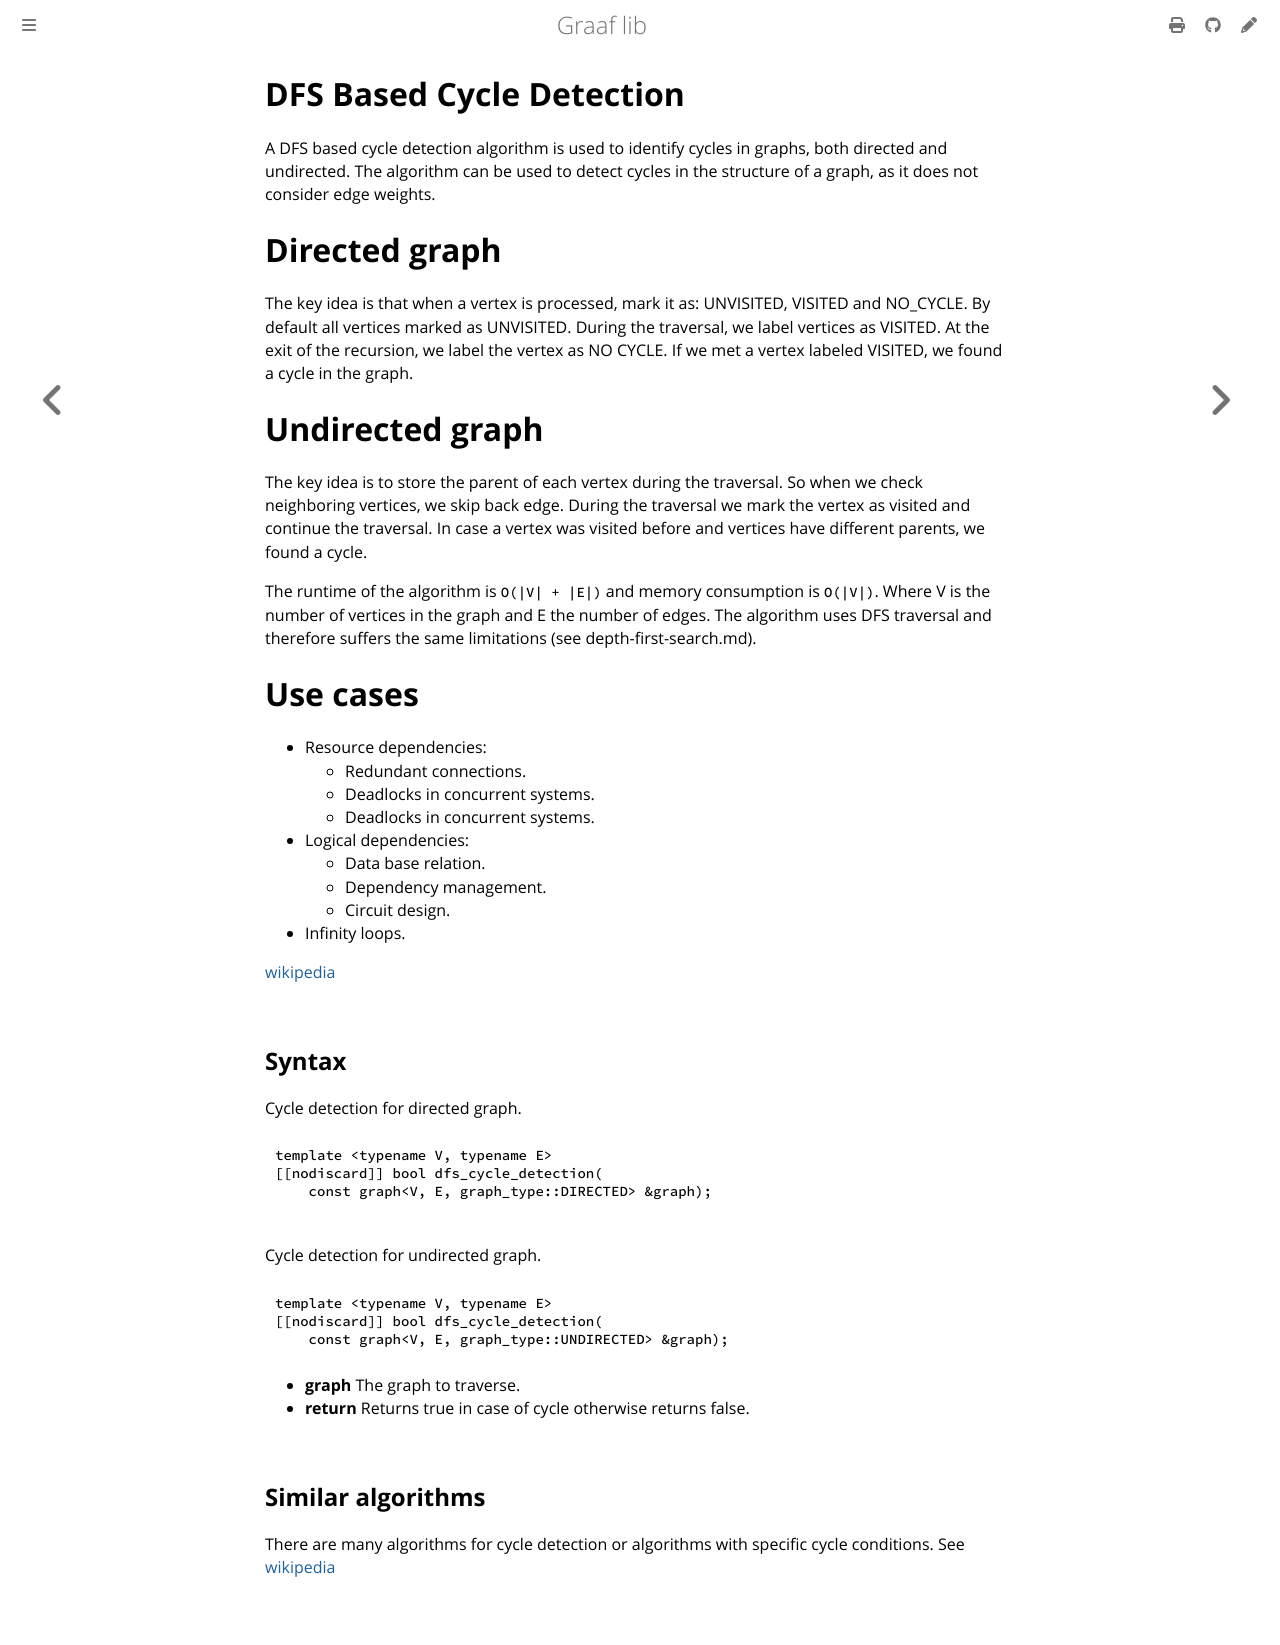

repository: bobluppes/graaf · page: algorithms/cycle-detection/dfs-based.html · generator: mdbook

# DFS Based Cycle Detection

A DFS based cycle detection algorithm is used to identify cycles in graphs, both directed and undirected.
The algorithm can be used to detect cycles in the structure of a graph, as it does not consider edge weights.

# Directed graph

The key idea is that when a vertex is processed, mark it as: UNVISITED, VISITED and NO_CYCLE.
By default all vertices marked as UNVISITED. During the traversal, we label vertices as VISITED. At the exit of the
recursion, we label the vertex as NO CYCLE.
If we met a vertex labeled VISITED, we found a cycle in the graph.

# Undirected graph

The key idea is to store the parent of each vertex during the traversal. So when we check neighboring vertices, we skip
back edge.
During the traversal we mark the vertex as visited and continue the traversal. In case a vertex was visited before and
vertices have different parents, we found a cycle.

The runtime of the algorithm is `O(|V| + |E|)` and memory consumption is `O(|V|)`. Where V is the number of vertices in
the graph and E the number of edges.
The algorithm uses DFS traversal and therefore suffers the same limitations (see depth-first-search.md).

# Use cases

- Resource dependencies:
    - Redundant connections.
    - Deadlocks in concurrent systems.
    - Deadlocks in concurrent systems.
- Logical dependencies:
    - Data base relation.
    - Dependency management.
    - Circuit design.
- Infinity loops.

[wikipedia](https://en.wikipedia.org/wiki/Cycle_(graph_theory)#Cycle_detection)

## Syntax

Cycle detection for directed graph.

```cpp
template <typename V, typename E>
[[nodiscard]] bool dfs_cycle_detection(
    const graph<V, E, graph_type::DIRECTED> &graph);

```

Cycle detection for undirected graph.

```cpp
template <typename V, typename E>
[[nodiscard]] bool dfs_cycle_detection(
    const graph<V, E, graph_type::UNDIRECTED> &graph);
```

- **graph** The graph to traverse.
- **return** Returns true in case of cycle otherwise returns false.

## Similar algorithms

There are many algorithms for cycle detection or algorithms with specific cycle conditions.
See [wikipedia](https://en.wikipedia.org/wiki/Cycle_(graph_theory)#Graph_classes_defined_by_cycle)
